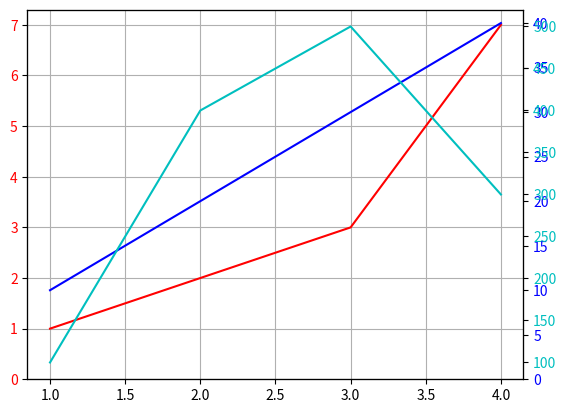

Python code for this plot:
import matplotlib.pyplot as plt

fig = plt.figure()

ax1 = fig.add_subplot(111)
line1 = ax1.plot([1,2,3,4],[1,2,3,7], 'r')

ax2 = ax1.twinx()
line3 = ax2.plot([1,2,3,4],[10,20,30,40],'b')

ax3 = ax1.twinx()
line5 = ax3.plot([1,2,3,4],[100,400,500,300],'c')

ax1.set_ylim(ymin=0)
ax2.set_ylim(ymin=0)
ax1.grid(True)

for label in ax1.get_yticklabels():
    label.set_color('r')
for label in ax2.get_yticklabels():
    label.set_color('b')
for label in ax3.get_yticklabels():
    label.set_color('c')

plt.show()